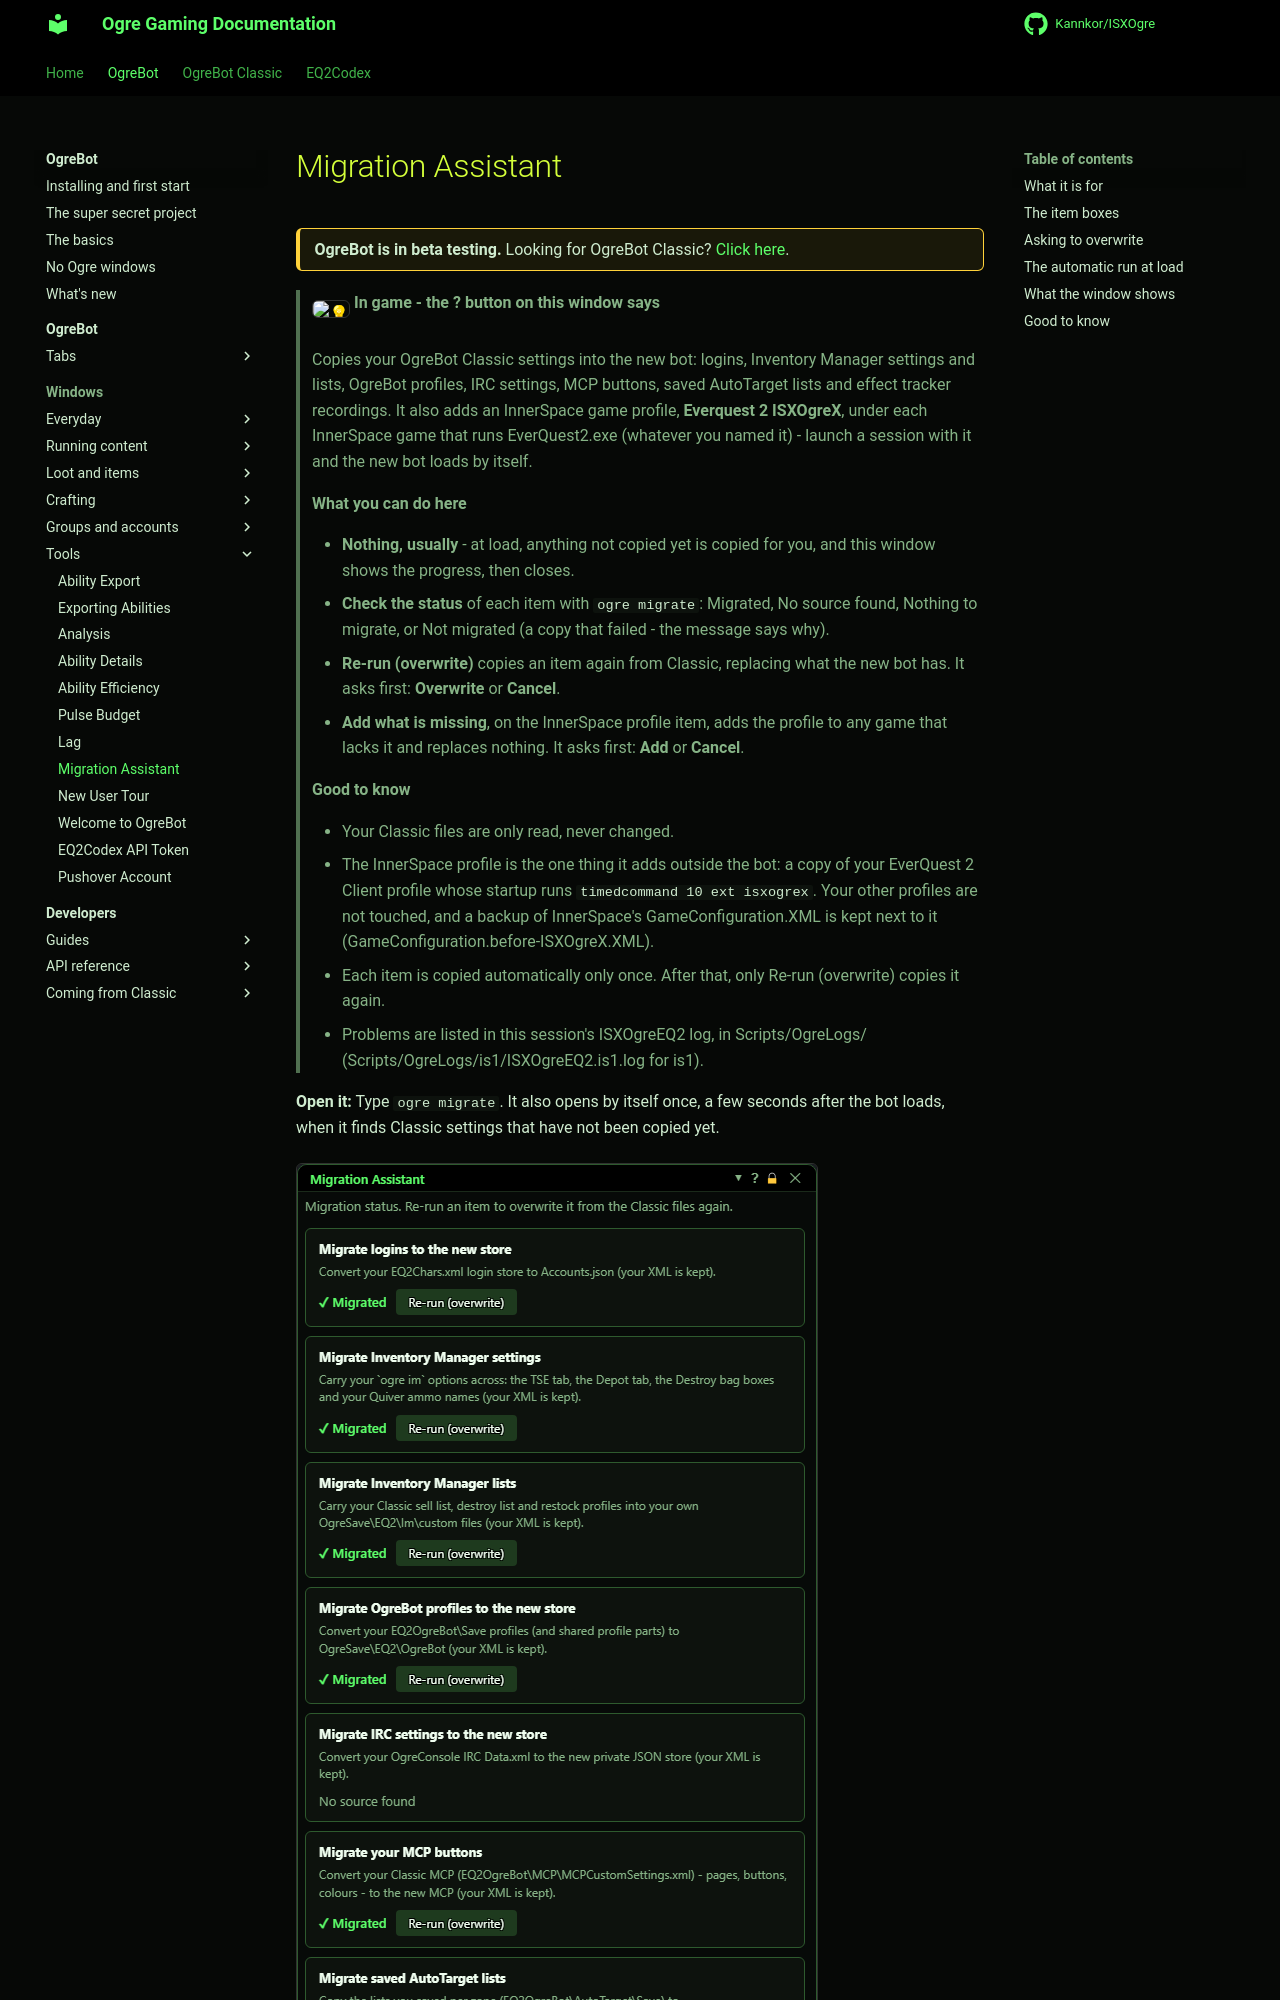

repository: Kannkor/ISXOgre · page: EQ2/bot/windows/migrate/index.html · generator: mkdocs

# Migration Assistant

<div class="ogre-beta" markdown>
**OgreBot is in beta testing.** Looking for OgreBot Classic? [Click here](../../index.md).
</div>

> **:bulb: In game - the ? button on this window says**
>
> Copies your OgreBot Classic settings into the new bot: logins, Inventory Manager settings and lists, OgreBot profiles, IRC settings, MCP buttons, saved AutoTarget lists and effect tracker recordings. It also adds an InnerSpace game profile, **Everquest 2 ISXOgreX**, under each InnerSpace game that runs EverQuest2.exe (whatever you named it) - launch a session with it and the new bot loads by itself.
>
> **What you can do here**
>
> - **Nothing, usually** - at load, anything not copied yet is copied for you, and this window shows the progress, then closes.
> - **Check the status** of each item with `ogre migrate`: Migrated, No source found, Nothing to migrate, or Not migrated (a copy that failed - the message says why).
> - **Re-run (overwrite)** copies an item again from Classic, replacing what the new bot has. It asks first: **Overwrite** or **Cancel**.
> - **Add what is missing**, on the InnerSpace profile item, adds the profile to any game that lacks it and replaces nothing. It asks first: **Add** or **Cancel**.
>
> **Good to know**
>
> - Your Classic files are only read, never changed.
> - The InnerSpace profile is the one thing it adds outside the bot: a copy of your EverQuest 2 Client profile whose startup runs `timedcommand 10 ext isxogrex`. Your other profiles are not touched, and a backup of InnerSpace's GameConfiguration.XML is kept next to it (GameConfiguration.before-ISXOgreX.XML).
> - Each item is copied automatically only once. After that, only Re-run (overwrite) copies it again.
> - Problems are listed in this session's ISXOgreEQ2 log, in Scripts/OgreLogs/<session> (Scripts/OgreLogs/is1/ISXOgreEQ2.is1.log for is1).

**Open it:** Type `ogre migrate`. It also opens by itself once, a few seconds after the bot loads, when it finds Classic settings that have not been copied yet.

[![Migration Assistant](../assets/migrate/window.png)](../assets/migrate/window.png "Click for full size")
